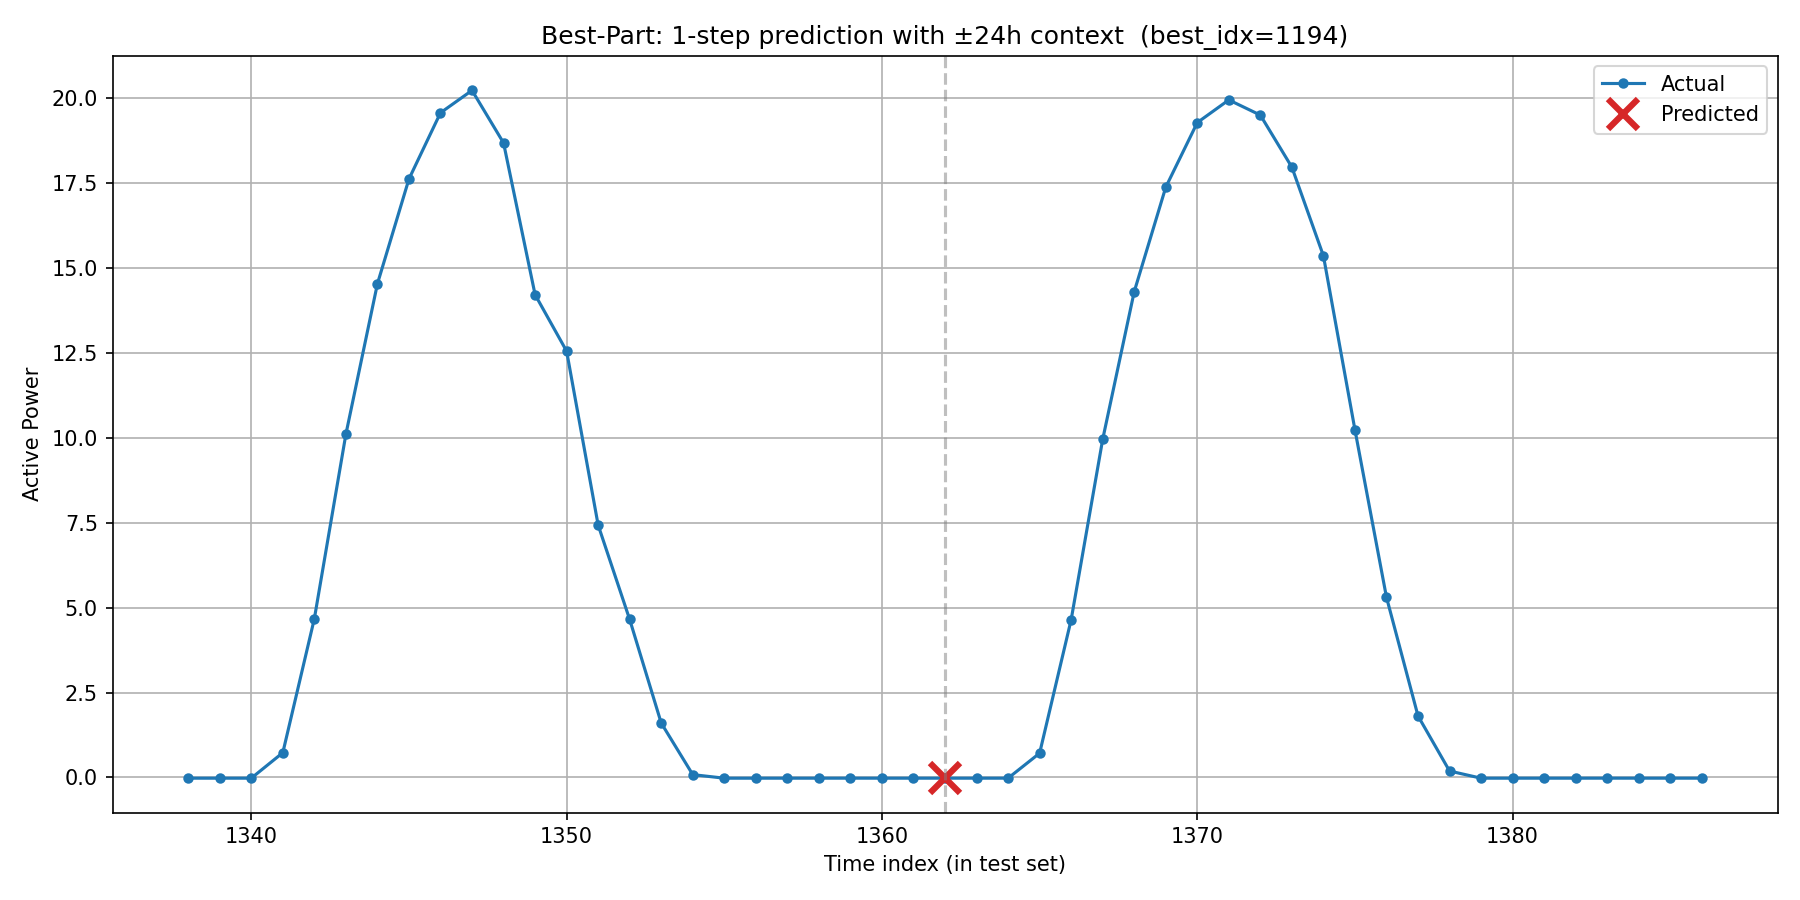

Values plotted in this chart, from the file beside it:
timestamp, actual, predicted, is_predicted_point
2017/12/9 3:00, -0.02158, , 0
2017/12/9 4:00, -0.02157, , 0
2017/12/9 5:00, -0.02138, , 0
2017/12/9 6:00, 0.7292, , 0
2017/12/9 7:00, 4.676, , 0
2017/12/9 8:00, 10.11, , 0
2017/12/9 9:00, 14.54, , 0
2017/12/9 10:00, 17.62, , 0
2017/12/9 11:00, 19.57, , 0
2017/12/9 12:00, 20.23, , 0
2017/12/9 13:00, 18.68, , 0
2017/12/9 14:00, 14.22, , 0
2017/12/9 15:00, 12.55, , 0
2017/12/9 16:00, 7.43, , 0
2017/12/9 17:00, 4.652, , 0
2017/12/9 18:00, 1.602, , 0
2017/12/9 19:00, 0.08311, , 0
2017/12/9 20:00, -0.02176, , 0
2017/12/9 21:00, -0.02169, , 0
2017/12/9 22:00, -0.02158, , 0
2017/12/9 23:00, -0.02154, , 0
2017/12/10 0:00, -0.02126, , 0
2017/12/10 1:00, -0.02148, , 0
2017/12/10 2:00, -0.02146, , 0
2017/12/10 3:00, -0.02148, -0.02124, 1
2017/12/10 4:00, -0.02156, , 0
2017/12/10 5:00, -0.02127, , 0
2017/12/10 6:00, 0.7142, , 0
2017/12/10 7:00, 4.645, , 0
2017/12/10 8:00, 9.955, , 0
2017/12/10 9:00, 14.3, , 0
2017/12/10 10:00, 17.38, , 0
2017/12/10 11:00, 19.28, , 0
2017/12/10 12:00, 19.95, , 0
2017/12/10 13:00, 19.5, , 0
2017/12/10 14:00, 17.97, , 0
2017/12/10 15:00, 15.36, , 0
2017/12/10 16:00, 10.24, , 0
2017/12/10 17:00, 5.305, , 0
2017/12/10 18:00, 1.811, , 0
2017/12/10 19:00, 0.1894, , 0
2017/12/10 20:00, -0.02172, , 0
2017/12/10 21:00, -0.02158, , 0
2017/12/10 22:00, -0.02147, , 0
2017/12/10 23:00, -0.02144, , 0
2017/12/11 0:00, -0.02115, , 0
2017/12/11 1:00, -0.02137, , 0
2017/12/11 2:00, -0.02128, , 0
2017/12/11 3:00, -0.02127, , 0
